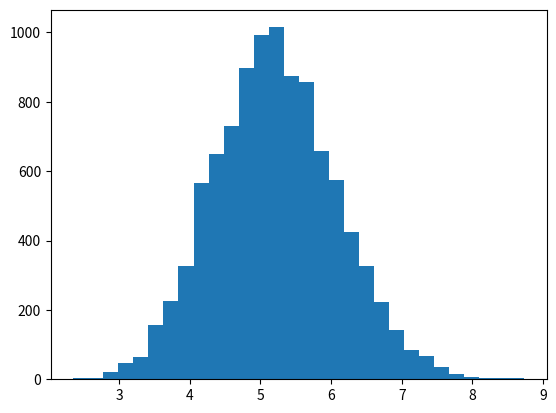

This figure's Python source:
d = dict()
for i in range(2,13):
    d[i] = []
    
for i in range(1,7):
    for j in range(1,7):
        d[i+j].append((i,j))

for x in d:
    print(x,d[x])
    
#%%
import numpy as np
n = 10000
x = np.random.random((n,10))
y = np.random.random((n,10))

#length = np.zeros((n,1))
length = []
for i in range(n):
    s = 0
    for j in range(10):
        if j==9:
            s += np.sqrt((x[i,j]-x[i,0])**2+(y[i,j]-y[i,0])**2)
        else:
            s += np.sqrt((x[i,j]-x[i,j+1])**2+(y[i,j]-y[i,j+1])**2)
    length.append(s)
length = np.array(length)


'''
dx = np.diff(x, axis=1)
dy = np.diff(y, axis=1)
length = np.sqrt(dx**2 + dy**2).sum(axis=1)
'''
import matplotlib.pyplot as plt
plt.hist(length,bins=30)
print(length.mean())
print(length.std())






